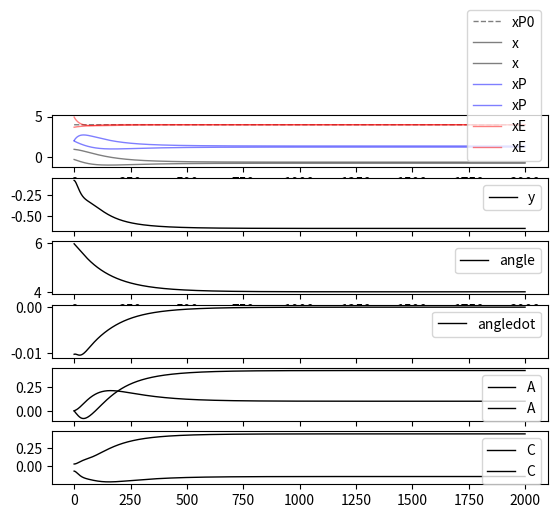

Generate this figure with matplotlib:
"""
homeostasis example according to playfulmachines, ca. pgs. 65-67. The numbers of the formulas in the comments correspond to the formulas in the book.
control timesteps (i.e. 2000) with --numsteps 2000
control mode with --mode animate|none to have a animation of the pendulum
control disturbance at 950 timesteps with --disturbance true|false
control disturbance_noise with --disturbance_noise 0.01
"""

import argparse
import numpy as np
import matplotlib.pyplot as plt
import matplotlib.animation as animation

# global variable 
x_ = 0
line = 0


def animate(i):
    global x_
    line_x = np.zeros(2)
    line_y = np.zeros(2)
    numsteps = x_.shape[0]
    line_x[1] = x_.reshape(numsteps, -1)[i][0]
    line_y[1] = x_.reshape(numsteps, -1)[i][1]
    line.set_data(line_x, line_y)
    return line, 


def init():
    line.set_data([], [])
    return line,

def main(args):
    global x_, line
    ndim_s = 2
    ndim_m = 1

    numsteps = args.numsteps
    mode = args.mode
    disturbance = args.disturbance
    disturbance_noise = args.disturbance_noise

    # system
    angle = np.random.uniform(- np.pi/8.0, + np.pi/8.0, size=(1,1)) # start ~ 90 deg to the right
    angleSpeed = np.ones_like(angle) * 0.0
    l = 1.5
    g = -0.01
    friction = 0.99
    motorTorque = 0.01

    # brain
    x = np.zeros((ndim_s, 1))
    xPred = np.zeros_like(x)
    xError = np.zeros_like(x)
    y = np.zeros((ndim_m, 1))

    A = np.zeros([ndim_s, ndim_m])
    b = np.zeros_like(x)

    C = np.random.uniform(-1e-1, 1e-1, size=(ndim_m, ndim_s))
    h = np.random.uniform(-1e-3, 1e-3, size=y.shape) # ones_like(y) * 0.1

    epsA = 0.05
    epsC = 0.15
    # global angle, angleSpeed, A, C, h, b, y

    # initialize logging variables
    x_ = np.zeros((numsteps,) + x.shape)
    xPred_ = np.zeros((numsteps,) + xPred.shape)
    xError_ = np.zeros((numsteps,) + xError.shape)
    y_ = np.zeros((numsteps,) + y.shape)
    A_ = np.zeros((numsteps,1) + A.shape)
    C_ = np.zeros((numsteps,1) + C.shape)
    angle_ = np.zeros((numsteps,) + angle.shape)
    angleSpeed_ = np.zeros((numsteps,) + angleSpeed.shape)
    


    for i in range(numsteps):

        # new measurement
        x[0][0] = np.sin(angle[0,0])
        x[1][0] = np.cos(angle[0,0])
        # print("x:", x)

	# calculate prediction error
        xError = x - xPred
        # print("xError: ", xError)

        # Train Model
        dA = epsA * xError * y # formula 4.5
        A += dA
        db = epsA * xError # formula 4.6
        b += db

	    # calculate norm from A for logging
        # Anorm = np.linalg.norm(A, 2)
        
        # print("|A| = %f, |dA| = %f" % (Anorm, np.linalg.norm(dA, 2)))
        # print("|b| = %f, |db| = %f" % (np.linalg.norm(b, 2), np.linalg.norm(db, 2)))

        # Train Controller
        z = np.dot(C, x) + h # formula 4.9+ this formula has some strange notion in the book which is a bit confusing. On page 81, this easy form of the formula is presented again.
        # print("z:", z, z.shape)

        g_z = 1 - np.power(np.tanh(z),2) # formula 4.9+
        #print("g_z:", g_z, g_z.shape)


        eta = np.dot(A.T, xError) * g_z # formula 4.9 does exactly the same than the long variant
        #print("eta:", eta.shape)
        
        # eta = np.zeros_like(y)
        # for m in range(ndim_m):
        #     for s in range(ndim_s):
        #         eta[m] += A[s][m] * g_z[m][0] * xError[s][0]
        
        #print(eta_old - eta)
        #print(eta)
        #print("eta:", eta.shape)
        #print("x:",x)

        dC = epsC * np.dot(eta , x.T) # formula 4.7
        dh = epsC * eta # formula 4.8

        # print("dC.shape", dC.shape)
        # dC = np.zeros_like(C)
        # dh = np.zeros_like(h)

        C += dC
        h += dh

        # Cnorm = np.linalg.norm(C, 2)

        # #    print("A b C h:", A, b, C, h)

        # Controler
        y = np.tanh(np.dot(C, x) + h) # formula 4.3
        #print("y:", y)
    
        # Feed forward model
        # predict next sensor state
        xPred = np.dot(A, y) + b

        # angleSpeed += motorTorque * y[0][0]
        angleSpeed = motorTorque * np.reshape(y[0][0],(1,1))

        # friction
        angleSpeed *= friction

        # # gravity
        angleSpeed += np.cos(angle) * g
        
        # add disturbance after 1000 timesteps
        if(i % 1000 > 950 and disturbance):
            angleSpeed += 0.1

        if(disturbance_noise>0):
            angleSpeed += np.random.standard_normal(1) * disturbance_noise

        # calculate new position
        angle += angleSpeed

        if(angle > 2.0 * np.pi):
            angle -= 2.0 * np.pi
        if(angle < 0.0):
            angle += 2.0 * np.pi
        #angle = angleSpeed


        # logging
        x_[i] = x
        xPred_[i] = xPred
        xError_[i] = xError
        A_[i] = A
        C_[i] = C
        y_[i] = y
        angle_[i] = angle
        angleSpeed_[i] = angleSpeed

    # print("x_.shape", x_.shape)
    

    plt.figure()
    plt.subplot(611)
    plt.plot([4]*numsteps,  "k--", alpha=0.5, label = "xP0", linewidth=1.0)
    plt.plot(x_.reshape((numsteps, -1)), "k-", alpha=0.5, label="x", linewidth=1.0)
    plt.plot(xPred_.reshape((numsteps, -1)) + 2, "b-", alpha=0.5, label="xP", linewidth=1.0)
    plt.plot(xError_.reshape((numsteps, -1)) + 4, "r-", alpha=0.5, label="xE", linewidth=1.0)
    plt.legend()
    plt.subplot(612)
    plt.plot(y_.reshape((numsteps, -1)), "k-", label="y", linewidth=1.0)
    plt.legend()
    plt.subplot(613)
    plt.plot(angle_.reshape((numsteps, -1)), "k-", label="angle", linewidth=1.0)
    plt.legend()
    plt.subplot(614)
    plt.plot(angleSpeed_.reshape((numsteps, -1)), "k-", label="angledot", linewidth=1.0)
    plt.legend()
    plt.subplot(615)
    plt.plot(A_.reshape((numsteps, -1)), "k-", label="A", linewidth=1.0)
    plt.legend()
    plt.subplot(616)
    plt.plot(C_.reshape((numsteps, -1)), "k-", label="C", linewidth=1.0)
    plt.legend()

    if(mode == "animate"):
        # animate the pendulum
        fig = plt.figure(figsize=(8, 8))
        ax = plt.axes(xlim=(-2, 2), ylim=(-2, 2))
        line, = ax.plot([], [], lw=2)
        anim = animation.FuncAnimation(fig, animate, init_func=init, frames=numsteps, interval=20, blit=True)
    
    plt.show()


if __name__ == "__main__":
    parser = argparse.ArgumentParser()
    parser.add_argument("-ns", "--numsteps", type=int, default=2000)
    parser.add_argument("-m", "--mode", type=str, default = "none")
    parser.add_argument("-d", "--disturbance", type=bool, default = False)
    parser.add_argument("-dn", "--disturbance_noise", type=float, default=0.0)
    args = parser.parse_args()
    main(args)
